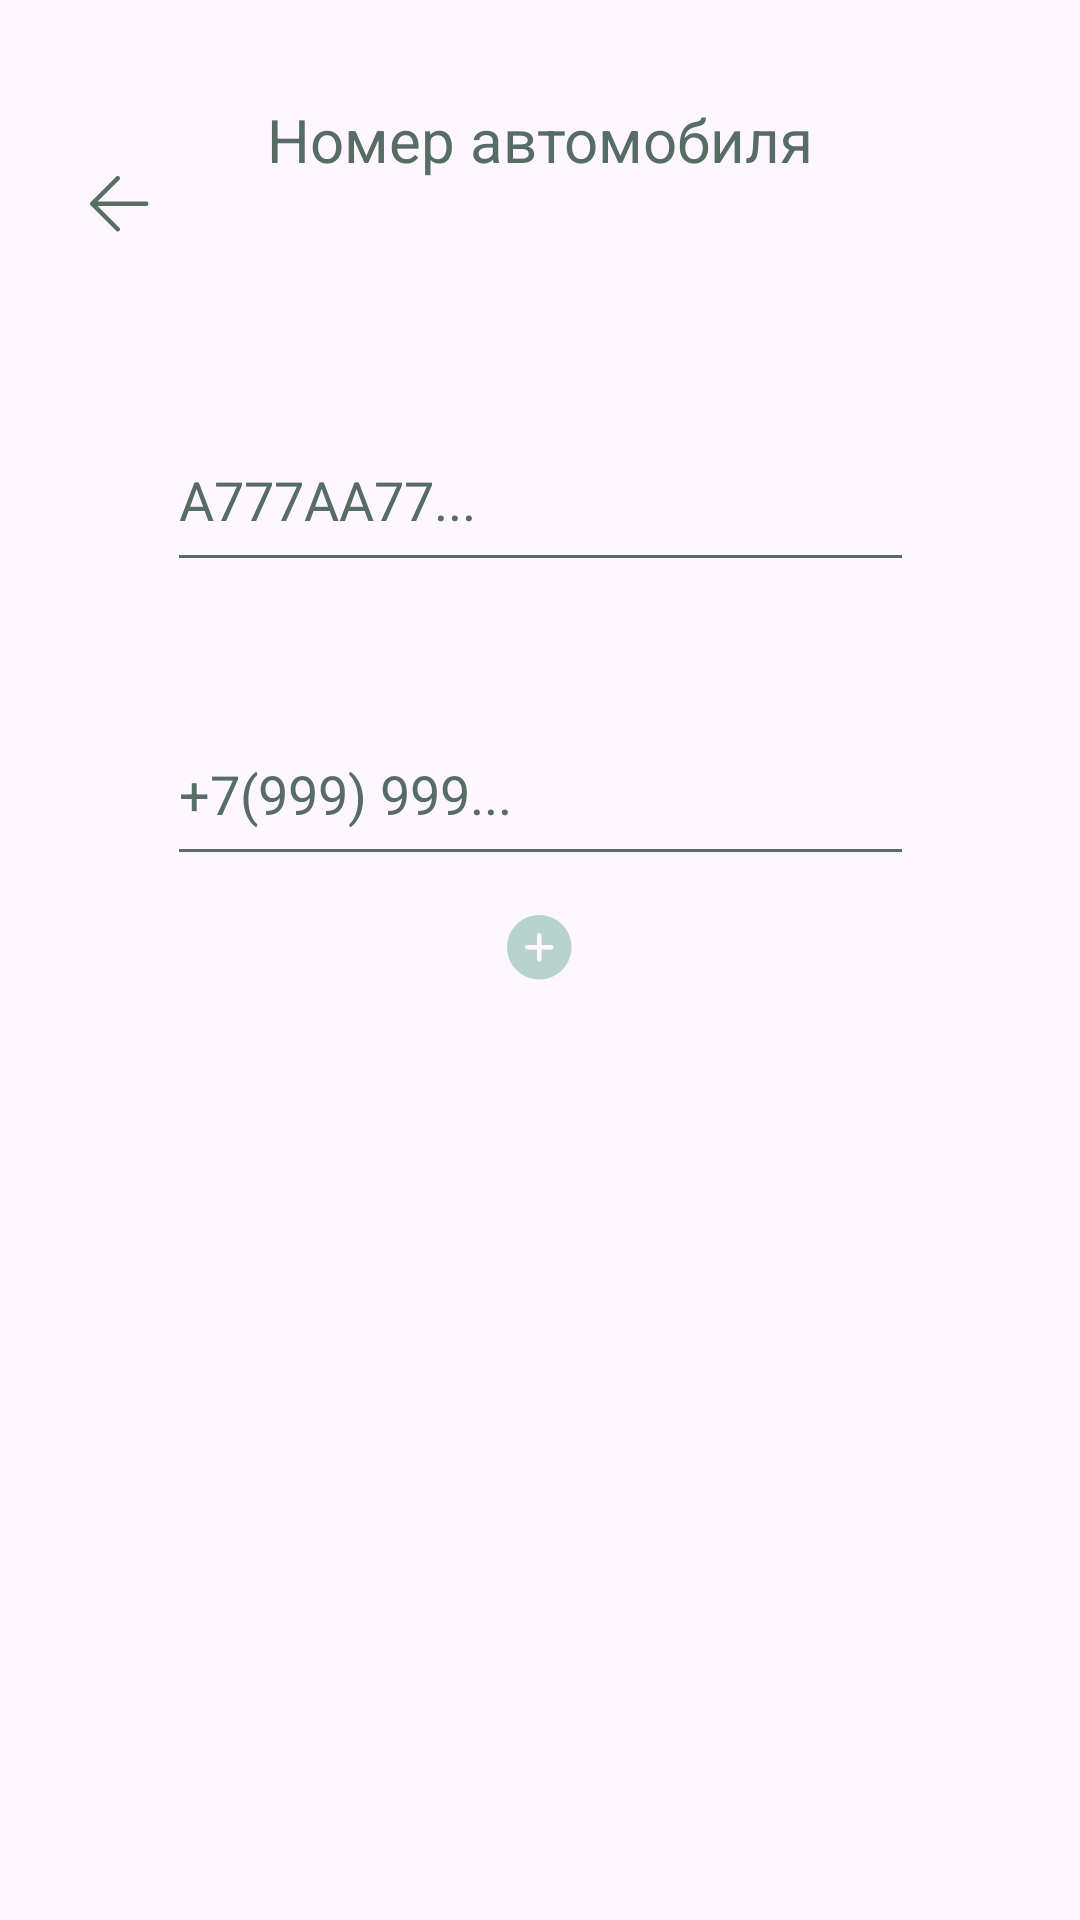

Here is an Android app screen rendered from its layout file. Give the layout XML and the strings, colors and styles it references.
<!-- AndroidManifest.xml: application theme Theme.CarFixApplication -->
<!-- res/layout/activity_search_car.xml -->
<?xml version="1.0" encoding="utf-8"?>
<androidx.constraintlayout.widget.ConstraintLayout xmlns:android="http://schemas.android.com/apk/res/android"
    xmlns:app="http://schemas.android.com/apk/res-auto"
    xmlns:tools="http://schemas.android.com/tools"
    android:id="@+id/main"
    android:layout_width="match_parent"
    android:layout_height="match_parent"
    android:background="?android:attr/colorBackground"
    tools:context=".SearchCarActivity">


    <ImageButton
        android:id="@+id/Back_buttoni"
        android:layout_width="48dp"
        android:layout_height="48dp"
        android:layout_marginStart="16dp"
        android:layout_marginTop="44dp"
        android:background="?attr/selectableItemBackgroundBorderless"
        android:contentDescription="Назад"
        android:src="@drawable/back_strelka"
        app:layout_constraintStart_toStartOf="parent"
        app:layout_constraintTop_toTopOf="parent"
        app:tint="#596F62" />

    <TextView
        android:id="@+id/main_label"
        android:layout_width="wrap_content"
        android:layout_height="31dp"
        android:text="Номер автомобиля"
        android:textColor="#566C64"
        android:textSize="20sp"
        app:layout_constraintBottom_toBottomOf="parent"
        app:layout_constraintEnd_toEndOf="parent"
        app:layout_constraintStart_toStartOf="parent"
        app:layout_constraintTop_toTopOf="parent"
        app:layout_constraintVertical_bias="0.054" />

    <EditText
        android:id="@+id/user_data"
        android:layout_width="249dp"
        android:layout_height="58dp"
        android:layout_marginTop="72dp"
        android:backgroundTint="#566C64"
        android:ems="10"
        android:hint="A777AA77..."
        android:maxLength="12"
        android:inputType="text"
        android:shadowColor="#1F1A1A"
        android:textColor="?android:attr/textColorPrimary"
        android:textColorHighlight="#66566C64"
        android:textColorHint="#566C64"
        android:textColorLink="@color/black"
        app:layout_constraintEnd_toEndOf="parent"
        app:layout_constraintHorizontal_bias="0.502"
        app:layout_constraintStart_toStartOf="parent"
        app:layout_constraintTop_toBottomOf="@+id/main_label" />


    















    <EditText
        android:id="@+id/phone_data"
        android:layout_width="249dp"
        android:layout_height="58dp"
        android:layout_marginTop="40dp"
        android:backgroundTint="#566C64"
        android:ems="10"
        android:hint="+7(999) 999..."
        android:inputType="text"
        android:shadowColor="#1F1A1A"
        android:textColor="?android:attr/textColorPrimary"
        android:textColorHighlight="#66566C64"
        android:textColorHint="#566C64"
        android:textColorLink="@color/black"
        app:layout_constraintEnd_toEndOf="parent"
        app:layout_constraintHorizontal_bias="0.502"
        app:layout_constraintStart_toStartOf="parent"
        app:layout_constraintTop_toBottomOf="@+id/user_data" />

    <Button
        android:id="@+id/button"
        style="@style/Widget.Material3.Button.Icon"
        android:layout_width="wrap_content"
        android:layout_height="wrap_content"
        app:backgroundTint="#566C64"
        app:cornerRadius="28dp"
        app:layout_constraintEnd_toEndOf="parent"
        app:layout_constraintStart_toStartOf="parent"
        app:layout_constraintTop_toBottomOf="@+id/phone_data" />

    <ImageView
        android:id="@+id/imageView"
        android:layout_width="wrap_content"
        android:layout_height="wrap_content"
        app:layout_constraintBottom_toBottomOf="@+id/button"
        app:layout_constraintEnd_toEndOf="@+id/button"
        app:layout_constraintStart_toStartOf="@+id/button"
        app:layout_constraintTop_toTopOf="@+id/button"
        app:srcCompat="@drawable/plus_svg" />

    <androidx.recyclerview.widget.RecyclerView
        android:id="@+id/searchResultsRecyclerView"
        android:textColor="?android:attr/textColorPrimary"
        android:layout_width="0dp"
        android:layout_height="650dp"
        app:layout_constraintBottom_toBottomOf="parent"
        app:layout_constraintEnd_toEndOf="parent"
        app:layout_constraintHorizontal_bias="1.0"
        app:layout_constraintStart_toStartOf="parent"
        app:layout_constraintTop_toBottomOf="@+id/button"
        app:layout_constraintVertical_bias="0.0"
        tools:listitem="@layout/item_order" />


</androidx.constraintlayout.widget.ConstraintLayout>
<!-- res/layout/item_order.xml (included above) -->
<?xml version="1.0" encoding="utf-8"?>
<LinearLayout xmlns:android="http://schemas.android.com/apk/res/android"
    xmlns:tools="http://schemas.android.com/tools"
    android:layout_width="match_parent"
    android:layout_height="wrap_content"
    xmlns:app="http://schemas.android.com/apk/res-auto"
    android:padding="16dp"
    android:orientation="vertical"
    android:background="?android:attr/selectableItemBackground"
    android:clickable="true"
    android:focusable="true">

    <TextView
        android:id="@+id/carNumberTextView"
        android:layout_width="wrap_content"
        android:layout_height="wrap_content"
        android:textSize="18sp"
        android:textStyle="bold"
        android:textColor="?attr/myListTextColor"
        tools:text="Номер: A123AA777" />

    <TextView
        android:id="@+id/orderDateTextView"
        android:layout_width="wrap_content"
        android:layout_height="wrap_content"
        android:layout_marginTop="4dp"
        android:textSize="14sp"
        android:textColor="?attr/myListTextColor"
        tools:text="Дата: 20.10.2024"
    app:layout_constraintStart_toStartOf="@+id/carNumberTextView"
    app:layout_constraintTop_toBottomOf="@+id/carNumberTextView"
    app:layout_constraintBottom_toBottomOf="parent"
    app:layout_constraintVertical_bias="0.0"/>

    <TextView
        android:id="@+id/orderCostTextView"
        android:layout_width="wrap_content"
        android:layout_height="wrap_content"
        android:textColor="?attr/myListTextColor"
        android:layout_marginTop="8dp"
        android:textSize="16sp"
        android:textStyle="italic"
        tools:text="Стоимость: 5000 руб." />

</LinearLayout>
<!-- resources referenced by this layout -->
<resources>
  <color name="black">#FF000000</color>
  <color name="white">#FFFFFFFF</color>
  <!-- drawable back_strelka (drawable) -->
  <vector xmlns:android="http://schemas.android.com/apk/res/android"
      android:width="20dp"
      android:height="19dp"
      android:viewportWidth="20"
      android:viewportHeight="19">
    <path
        android:pathData="M18.75,9.25H0.75M0.75,9.25L9.25,0.75M0.75,9.25L9.25,17.75"
        android:strokeLineJoin="round"
        android:strokeWidth="1.5"
        android:fillColor="#00000000"
        android:strokeColor="#566C64"
        android:strokeLineCap="round"/>
  </vector>
  <!-- drawable plus_svg (drawable) -->
  <vector xmlns:android="http://schemas.android.com/apk/res/android"
      android:width="22dp"
      android:height="22dp"
      android:viewportWidth="22"
      android:viewportHeight="22">
    <path
        android:pathData="M10.75,0C4.813,0 0,4.813 0,10.75C0,16.687 4.813,21.5 10.75,21.5C16.687,21.5 21.5,16.687 21.5,10.75C21.5,4.813 16.687,0 10.75,0ZM11.5,6.75C11.5,6.336 11.164,6 10.75,6C10.336,6 10,6.336 10,6.75V10H6.75C6.336,10 6,10.336 6,10.75C6,11.164 6.336,11.5 6.75,11.5H10V14.75C10,15.164 10.336,15.5 10.75,15.5C11.164,15.5 11.5,15.164 11.5,14.75V11.5H14.75C15.164,11.5 15.5,11.164 15.5,10.75C15.5,10.336 15.164,10 14.75,10H11.5V6.75Z"
        android:fillColor="#B7D4CC"
        android:fillType="evenOdd"/>
  </vector>
  <style name="Theme.CarFixApplication" parent="Base.Theme.CarFixApplication">
          <item name="myListTextColor">#212121</item>
      </style>
  <style name="Base.Theme.CarFixApplication" parent="Theme.Material3.DayNight.NoActionBar">
          <item name="android:windowFullscreen">true</item>
          <item name="android:textColorHighlight">#66566C64</item>
          <item name="colorPrimary">#566C64</item>
      </style>
</resources>
